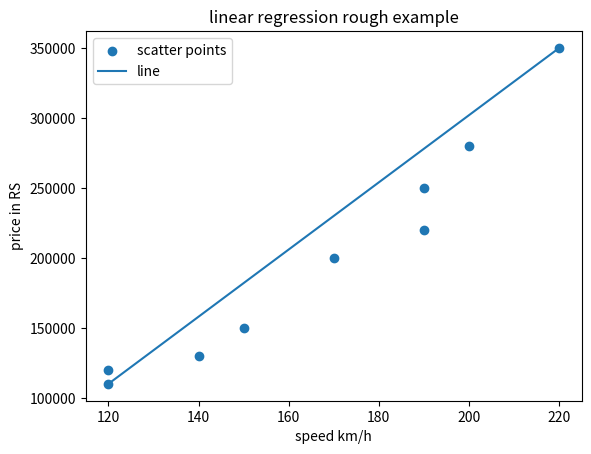

This chart was generated by the following Python code:
import matplotlib.pyplot as plt
import numpy as np

x = np.array([120, 120, 140, 150, 170, 190, 190, 200, 220])
y = np.array([120000, 110000, 130000, 150000, 200000, 220000, 250000, 280000, 350000])

x_line = np.array([120, 220])
y_line = np.array([110000, 350000])

plt.title('linear regression rough example')
plt.xlabel('speed km/h')
plt.ylabel('price in RS')

plt.scatter(x, y, label = 'scatter points')
plt.plot(x_line, y_line, label = 'line')

plt.legend()

plt.show()